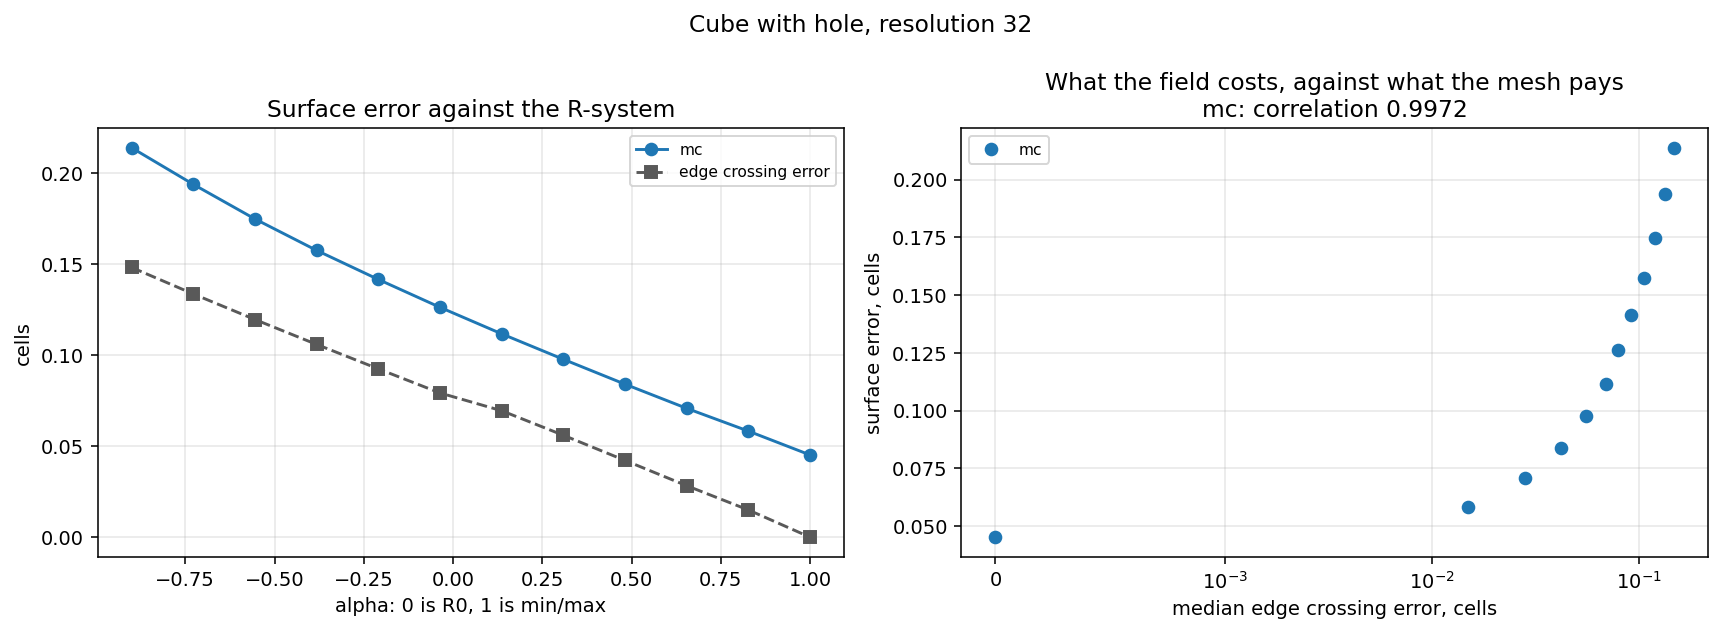

Values plotted in this chart, from the file beside it:
alpha, crossing_median, crossing_p98, system, method, method_key, triangles, surface_error_in_cells, crease_error_in_cells, edge_f1_score, f1_score, inaccurate_normals, volume_error, min_angle, small_angle_share, watertight, non_manifold_edges, seconds
-0.9, 0.1481, 0.3989, R-alpha(-0.9), Marching Cubes, mc, 12928, 0.2137, 0.5209, 0.0, 0.2187, 10.5, -5.111, 0.006182, 9.282, True, 0.0, 0.1803
-0.7273, 0.1335, 0.3782, R-alpha(-0.727273), Marching Cubes, mc, 12928, 0.1937, 0.5046, 0.0, 0.2187, 10.38, -4.593, 0.1542, 9.282, True, 0.0, 0.01126
-0.5545, 0.1195, 0.3521, R-alpha(-0.554545), Marching Cubes, mc, 12928, 0.1747, 0.4867, 0.0, 0.2189, 9.968, -4.111, 0.376, 9.22, True, 0.0, 0.009263
-0.3818, 0.1058, 0.3294, R-alpha(-0.381818), Marching Cubes, mc, 12928, 0.1574, 0.4714, 0.0, 0.219, 9.501, -3.661, 0.3965, 9.097, True, 0.0, 0.007284
-0.2091, 0.0924, 0.3043, R-alpha(-0.209091), Marching Cubes, mc, 12928, 0.1415, 0.4583, 0.0, 0.2183, 9.132, -3.23, 0.4154, 4.703, True, 0.0, 0.007672
-0.03636, 0.07917, 0.2737, R-alpha(-0.0363636), Marching Cubes, mc, 12928, 0.1262, 0.4469, 0.0, 0.2184, 8.425, -2.812, 0.4329, 4.084, True, 0.0, 0.009651
0.1364, 0.06941, 0.2523, R-alpha(0.136364), Marching Cubes, mc, 12928, 0.1116, 0.4368, 0.0, 0.2182, 7.602, -2.401, 0.4495, 3.96, True, 0.0, 0.009085
0.3091, 0.05595, 0.2306, R-alpha(0.309091), Marching Cubes, mc, 12928, 0.09764, 0.4278, 0.0, 0.4931, 5.781, -1.991, 0.4653, 3.899, True, 0.0, 0.006795
0.4818, 0.04213, 0.2082, R-alpha(0.481818), Marching Cubes, mc, 12928, 0.08397, 0.4197, 0.0, 0.6501, 4.04, -1.577, 0.4803, 3.899, True, 0.0, 0.007537
0.6545, 0.02825, 0.1735, R-alpha(0.654545), Marching Cubes, mc, 12928, 0.07072, 0.4124, 0.0, 0.7979, 4.346, -1.153, 0.4947, 3.899, True, 0.0, 0.009366
0.8273, 0.01495, 0.1199, R-alpha(0.827273), Marching Cubes, mc, 12928, 0.05823, 0.4059, 0.0, 0.8719, 5.047, -0.7034, 0.5084, 3.96, True, 0.0, 0.008321
1.0, 9.059419880941277e-14, 0.0719, R-alpha(1), Marching Cubes, mc, 12928, 0.04514, 0.4003, 0.0, 0.9418, 6.528, -0.1246, 0.5216, 3.96, True, 0.0, 0.007222
